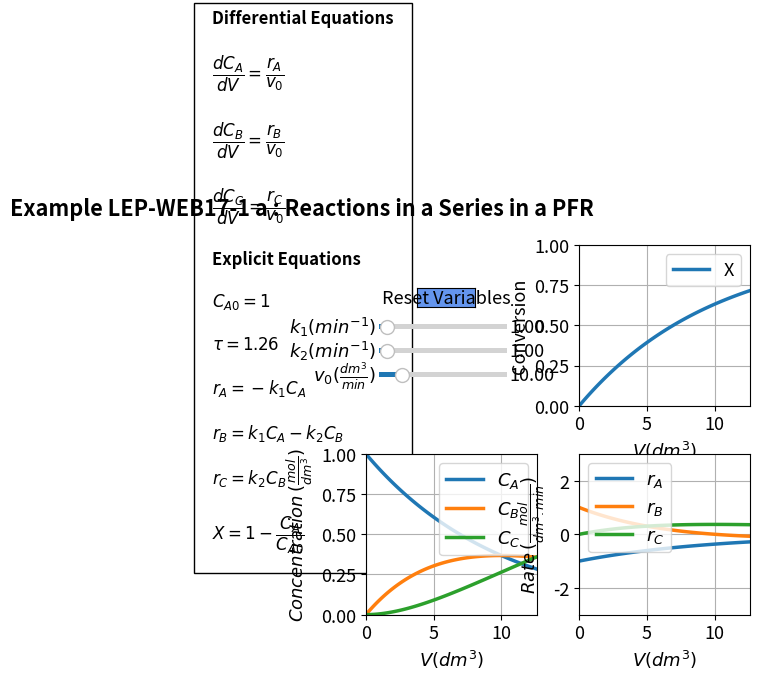

Write the Python code that produced this figure.
#%%
#Libraries
import numpy as np
from scipy.integrate import odeint
import matplotlib.pyplot as plt
import matplotlib
matplotlib.rcParams.update({'font.size': 13, 'lines.linewidth': 2.5})
from matplotlib.widgets import Slider, Button

#%%
# Explicit equations
vo =  10
ca0 =  1
k1 =  1
k2 =  1
def ODEfun(Yfuncvec, V, k1, k2, vo): 
    ca= Yfuncvec[0]
    cb= Yfuncvec[1]
    cc= Yfuncvec[2]

    tau =  1.26
    ra =  -k1*ca
    rc =  k2*cb
    X =  1-ca/ca0
    rb =  k1*ca-k2*cb
    # Differential equations
    dcadV = (ra/vo)
    dcbdV = (rb/vo)
    dccdV = (rc/vo)
    return np.array([dcadV,dcbdV,dccdV])

vspan = np.linspace(0, 12.6, 100)
y0 = np.array([1, 0, 0])
#%%
fig, ((ax1, ax2), (ax3, ax4)) = plt.subplots(2, 2)
fig.suptitle("""Example LEP-WEB17-1 a : Reactions in a Series in a PFR""", fontweight='bold', x = 0.2)
plt.subplots_adjust(left  = 0.3)
fig.subplots_adjust(wspace=0.25,hspace=0.3)
sol = odeint(ODEfun, y0, vspan, (k1, k2, vo))
ca= sol[:, 0]
cb= sol[:, 1]
cc= sol[:, 2]
ra =  -k1*ca
rc =  k2*cb
rb =  k1*ca-k2*cb
X =  1-ca/ca0


p1 = ax2.plot(vspan, X)[0]
ax2.legend(['X'], loc="best")
ax2.set_xlabel(r'$V (dm^3)$', fontsize='medium')
ax2.set_ylabel('Conversion', fontsize='medium')
ax2.set_ylim(0, 1)
ax2.set_xlim(0, 12.6)
ax2.grid()

p2, p3, p4 = ax3.plot(vspan, ca, vspan, cb, vspan, cc)
ax3.legend([r'$C_A$', r'$C_B$', r'$C_C$'], loc="best")
ax3.set_xlabel(r'$V (dm^3)$', fontsize='medium')
ax3.set_ylabel(r'$Concentration \thinspace (\frac{mol}{dm^3})$', fontsize='medium')
ax3.set_ylim(0, 1)
ax3.set_xlim(0, 12.6)
ax3.grid()

p5, p6, p7 = ax4.plot(vspan, ra, vspan, rb, vspan, rc)
ax4.legend([r'$r_A$',r'$r_B$',r'$r_C$'], loc="best")
ax4.set_xlabel(r'$V (dm^3)$', fontsize='medium')
ax4.set_ylabel(r'$Rate \thinspace (\frac{mol}{dm^3.min })$', fontsize='medium')
ax4.set_ylim(-3,3)
ax4.set_xlim(0, 12.6)
ax4.grid()

ax1.axis('off')
ax1.text(-0.9, -0.8,'Differential Equations'
         '\n\n'
         r'$\dfrac{dC_A}{dV} = \dfrac{r_A}{v_0}$'
                  '\n \n'
         r'$\dfrac{dC_B}{dV} = \dfrac{r_B}{v_0}$'
                  '\n \n'
         r'$\dfrac{dC_C}{dV} =\dfrac{r_C}{v_0}$'         
                  '\n\n'
         'Explicit Equations' '\n\n'   
         r'$C_{A0} = 1$'
         '\n\n'

         r'$\tau = 1.26$'
         '\n\n'         
         r'$r_A = -k_1C_A$'
         '\n\n'                
         r'$r_B = k_1C_A - k_2C_B$'
         '\n\n'
         r'$r_C = k_2C_B$'
         '\n\n'         
         r'$X = 1 -\dfrac{C_A}{C_{A0}}$'      
         , ha='left', wrap = True, fontsize=12,
        bbox=dict(facecolor='none', edgecolor='black', pad=13), fontweight='bold')
#%%
axcolor = 'black'
ax_k1 = plt.axes([0.32, 0.7, 0.2, 0.02], facecolor=axcolor)
ax_k2 = plt.axes([0.32, 0.65, 0.2, 0.02], facecolor=axcolor)
ax_vo = plt.axes([0.32, 0.6, 0.2, 0.02], facecolor=axcolor)


sk1 = Slider(ax_k1, r'$k_1 (min^{-1})$', 0.01, 15, valinit=1, valfmt='%1.2f')
sk2 = Slider(ax_k2, r'$k_2 (min^{-1})$', 0.01, 15, valinit=1, valfmt='%1.2f') 
svo = Slider(ax_vo, r'$v_0 (\frac{dm^3}{min})$', 1,50, valinit=10, valfmt='%1.2f')

def update_plot(val):
    k1 = sk1.val
    k2 = sk2.val
    vo = svo.val
    sol = odeint(ODEfun, y0, vspan, (k1, k2, vo))
    ca= sol[:, 0]
    cb= sol[:, 1]
    cc= sol[:, 2]
    ra =  -k1*ca
    rc =  k2*cb
    rb =  k1*ca-k2*cb
    X =  1-ca/ca0
    p1.set_ydata(X)
    p2.set_ydata(ca)
    p3.set_ydata(cb)
    p4.set_ydata(cc)
    p5.set_ydata(ra)
    p6.set_ydata(rb)
    p7.set_ydata(rc)    
    fig.canvas.draw_idle()

sk1.on_changed(update_plot)
sk2.on_changed(update_plot)
svo.on_changed(update_plot)

resetax = plt.axes([0.38, 0.75, 0.09, 0.04])
button = Button(resetax, 'Reset Variables', color='cornflowerblue', hovercolor='0.975')
def reset(event):
    sk1.reset()
    sk2.reset()
    svo.reset()
button.on_clicked(reset)
